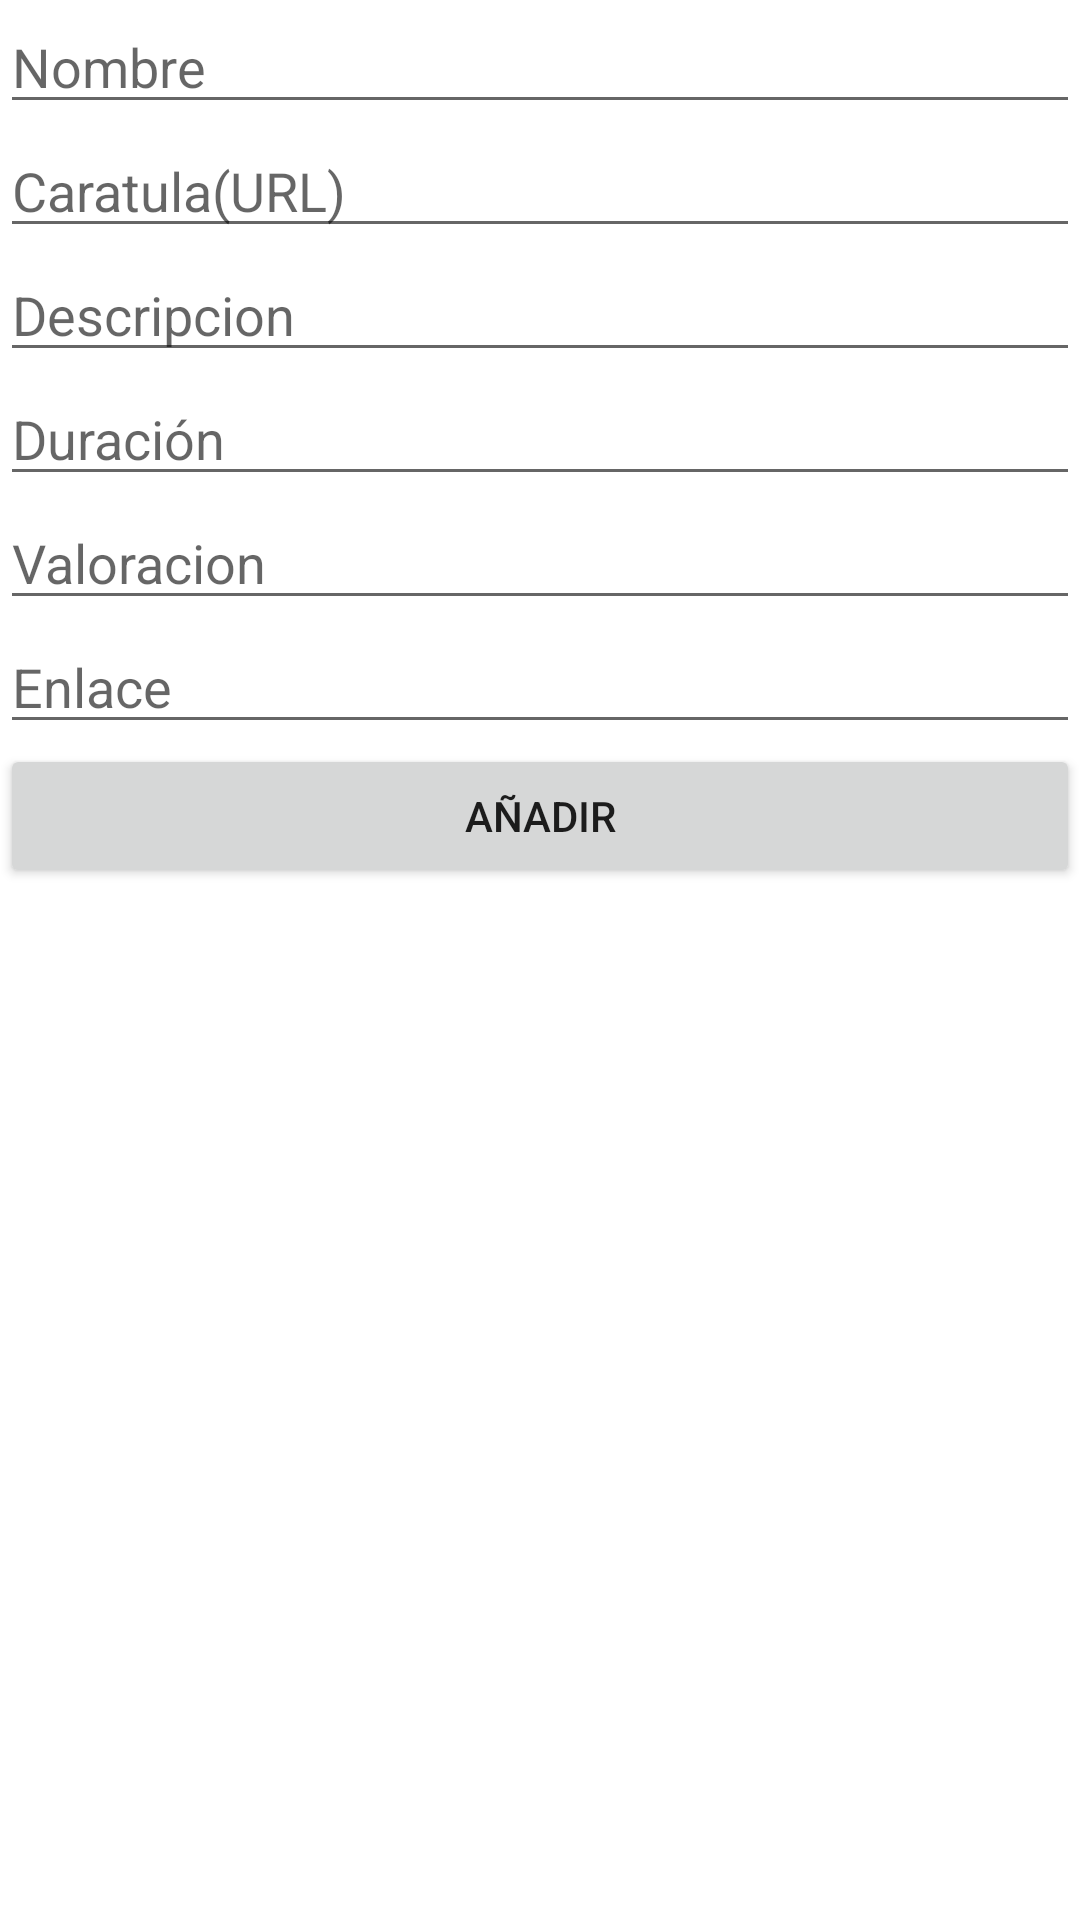

The Android layout XML behind this screen, and the referenced resources:
<!-- AndroidManifest.xml: application theme Theme.PracticaFinDI -->
<!-- res/layout/activity_main_anadir.xml -->
<?xml version="1.0" encoding="utf-8"?>
<androidx.constraintlayout.widget.ConstraintLayout xmlns:android="http://schemas.android.com/apk/res/android"
    xmlns:app="http://schemas.android.com/apk/res-auto"
    xmlns:tools="http://schemas.android.com/tools"
    android:layout_width="match_parent"
    android:layout_height="match_parent"
    tools:context=".MainActivityAnadir">

    <LinearLayout
        android:layout_width="match_parent"
        android:layout_height="match_parent"
        android:orientation="vertical">

        <EditText
            android:id="@+id/editTextNombre"
            android:layout_width="match_parent"
            android:layout_height="wrap_content"
            android:ems="10"
            android:hint="Nombre"
            android:inputType="textPersonName" />

        <EditText
            android:id="@+id/editTextCaratula"
            android:layout_width="match_parent"
            android:layout_height="wrap_content"
            android:ems="10"
            android:hint="Caratula(URL)"
            android:inputType="textPersonName" />

        <EditText
            android:id="@+id/editTextDescripcion"
            android:layout_width="match_parent"
            android:layout_height="wrap_content"
            android:ems="10"
            android:gravity="start|top"
            android:hint="Descripcion"
            android:inputType="textMultiLine" />

        <EditText
            android:id="@+id/editTextDuracion"
            android:layout_width="match_parent"
            android:layout_height="wrap_content"
            android:ems="10"
            android:hint="Duración"
            android:inputType="textPersonName" />

        <EditText
            android:id="@+id/editTextValoracion"
            android:layout_width="match_parent"
            android:layout_height="wrap_content"
            android:ems="10"
            android:hint="Valoracion"
            android:inputType="textPersonName" />

        <EditText
            android:id="@+id/editTextEnlace"
            android:layout_width="match_parent"
            android:layout_height="wrap_content"
            android:ems="10"
            android:hint="Enlace"
            android:inputType="textPersonName" />

        <Button
            android:id="@+id/buttonAnadir"
            android:layout_width="match_parent"
            android:layout_height="wrap_content"
            android:text="Añadir"
            app:icon="@android:drawable/ic_input_add" />

    </LinearLayout>
</androidx.constraintlayout.widget.ConstraintLayout>
<!-- resources referenced by this layout -->
<resources>
  <style name="Theme.PracticaFinDI" parent="Theme.MaterialComponents.DayNight.DarkActionBar">
          
          <item name="colorPrimary">@color/purple_500</item>
          <item name="colorPrimaryVariant">@color/purple_700</item>
          <item name="colorOnPrimary">@color/white</item>
          
          <item name="colorSecondary">@color/teal_200</item>
          <item name="colorSecondaryVariant">@color/teal_700</item>
          <item name="colorOnSecondary">@color/black</item>
          
          <item name="android:statusBarColor" tools:targetApi="l">?attr/colorPrimaryVariant</item>
          
      </style>
  <!-- not gathered from this repository: default colours our renderer supplied (Android Studio template values) -->
  <color name="purple_500">#FF6200EE</color>
  <color name="purple_700">#FF3700B3</color>
  <color name="teal_200">#FF03DAC5</color>
  <color name="teal_700">#FF018786</color>
  <color name="black">#FF000000</color>
  <color name="white">#FFFFFFFF</color>
</resources>
